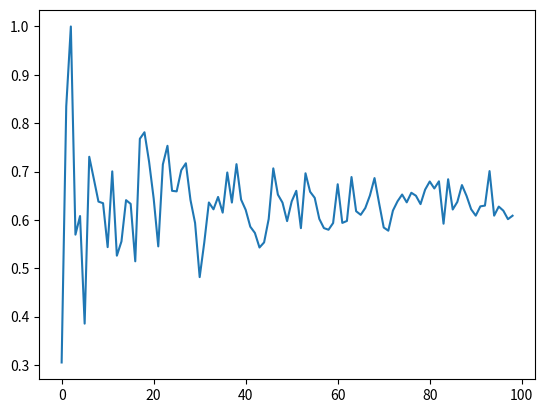

Generate this figure with matplotlib:
#!/usr/bin/env python3
# -*- coding: utf-8 -*-
"""
Created on Tue Dec 14 18:32:18 2021

[redacted]

cite: https://www.youtube.com/watch?v=B9LOMA43tPA&list=PLlCuQCjEEYuRnzjPrZh6ErsB-zfMitjTO&index=2
"""

#import library
import numpy as np 
import matplotlib.pyplot as plt 

#input parameters
all_posible_state = [0,1] # 0 Sunny | 1 Rainy
num_time_step = 10
num_sequences = 10


#----------------------------------------------------#
def true_table():
    #true transition probability table

    """
    0 Sunny | 1 Rainy
    -------------------
    row | col
    t-1 | t
    0 | 0 : P(Sunny t | Sunny t-1) = 0.9
    0 | 1 : P(Rainy t | Sunny t-1) = 0.1
    1 | 0 : P(Sunny t | Rainy t-1) = 0.1
    1 | 1 : P(Rainy t | Rainy t-1) = 0.9
    """

    true_trans_prob = np.array([[0.9, 0.1],
                                [0.1, 0.9]])

    #true initial probability table
    """
    row
    t=0
    0 : P(Sunny t=0)
    1 : P(Rainy t=0)
    """
    true_init_prob = np.array([0.5, 0.5])

    return true_init_prob, true_trans_prob

#sequence generator
def sequence_generator(true_init_prob, true_trans_prob, num_time_step, num_sequences):
    
    all_sequences = [] #list collect all sequence
    
    #for each sequence
    for i in range(0, num_sequences):
        one_sequence = []
        
        #for each time step
        for j in range(0, num_time_step):
            random_num = np.random.uniform() # ramdom generate number 0 to 1
            
            # if 1st state
            if j == 0: 
                if random_num < true_init_prob[0]:
                    one_sequence.append(0) #if Sunny
                else:
                    one_sequence.append(1) #if Rainy
                    
            # if not
            else:
                current_state = one_sequence[j-1]
                if random_num < np.amin(true_trans_prob[current_state,:]):
                    one_sequence.append(np.argmin(true_trans_prob[current_state,:]))
                else:
                    one_sequence.append(np.argmax(true_trans_prob[current_state,:]))
                    
        #fin one sequence
        all_sequences.append(one_sequence)
    return all_sequences



#est trans prob: Makov learning base on counting method

def trans_prob_estimator(all_sequences):
    est_trans_prob = np.zeros((2,2)) #define dimention of transition of probability 2x2
    
    for row in range(est_trans_prob.shape[0]): #previous state
        for col in range(est_trans_prob.shape[1]): #next state
            #target transition
            target_transition = [row, col]
            
            #convert 2 timestep for each sequence
            for each_step in range(1, len(all_sequences[0])):
                this_transition = np.array(all_sequences)[:,[each_step-1, each_step]].tolist()
                
                for each_seq in this_transition:
                    if each_seq == target_transition:
                        est_trans_prob[row, col] +=1
                        
            #sum up to one
            
            est_trans_prob[row, col] /= len(np.argwhere(np.array(all_sequences)[:,:-1] == row))
    return est_trans_prob
                        
#est init prob
def init_prob_estimator(all_sequences):
    init_seq = np.array(all_sequences)[:,0]
    est_init_prob = np.zeros((2))
    
    for i in range(len(all_posible_state)):
        est_init_prob[i] = len(np.argwhere(init_seq == i))
    #sum up to one
    return est_init_prob/est_init_prob.sum()

#predict function
def prediction(est_trans_prob, train_seq):
    next_state_list = []
    for each_seq in range(num_sequences):
        current_state = train_seq[each_seq][-1]
        
        next_state = np.argmax(est_trans_prob[current_state, :])
        next_state_list.append(next_state)
    return np.array(next_state_list)

"""
#----------------------------------------------------#

#testing
true_init_prob, true_trans_prob = true_table()

all_sequences = sequence_generator(true_init_prob, true_trans_prob, num_time_step, num_sequences)

est_trans_prob = trans_prob_estimator(all_sequences)
print("check sum up to 1: ", est_trans_prob.sum(axis = 1))  

est_init_prob = init_prob_estimator(all_sequences)
print("check sum up to 1: ", est_init_prob.sum())
"""
#----------------------------------------------------#
#----------------------------------------------------#

#test1: table : SSE
#input parameters
all_posible_state = [0,1] # 0 Sunny | 1 Rainy
num_time_step = 10
true_init_prob, true_trans_prob = true_table()

SSE_list = []
for num_sequences in range(1, 100):
    #generate data
    all_sequences = sequence_generator(true_init_prob, true_trans_prob, num_time_step, num_sequences)
    
    #estimate transition probability table
    est_trans_prob = trans_prob_estimator(all_sequences)
    
    #measure performance
    SSE = ((true_init_prob -est_trans_prob)**2).sum()
    SSE_list.append(SSE)
    
#visualise
plt.figure()
plt.plot(SSE_list)
plt.show()

#test2: result : accuracy

#input parameters
all_posible_state = [0,1] # 0 Sunny | 1 Rainy
num_time_step = 10
num_sequences = 10
true_init_prob, true_trans_prob = true_table()
all_sequences = sequence_generator(true_init_prob, true_trans_prob, num_time_step, num_sequences)

#train test split
train_seq = np.array(all_sequences)[:,:-1].tolist()
test_seq = np.array(all_sequences)[:,-1]

#training / estimation
est_trans_prob = trans_prob_estimator(all_sequences)

#prediction
pred_seq = prediction(est_trans_prob, train_seq)

#accuracy
print("% acc : ", (pred_seq == test_seq).sum()/len(test_seq) *100)



#------------- END ----------------------------#
